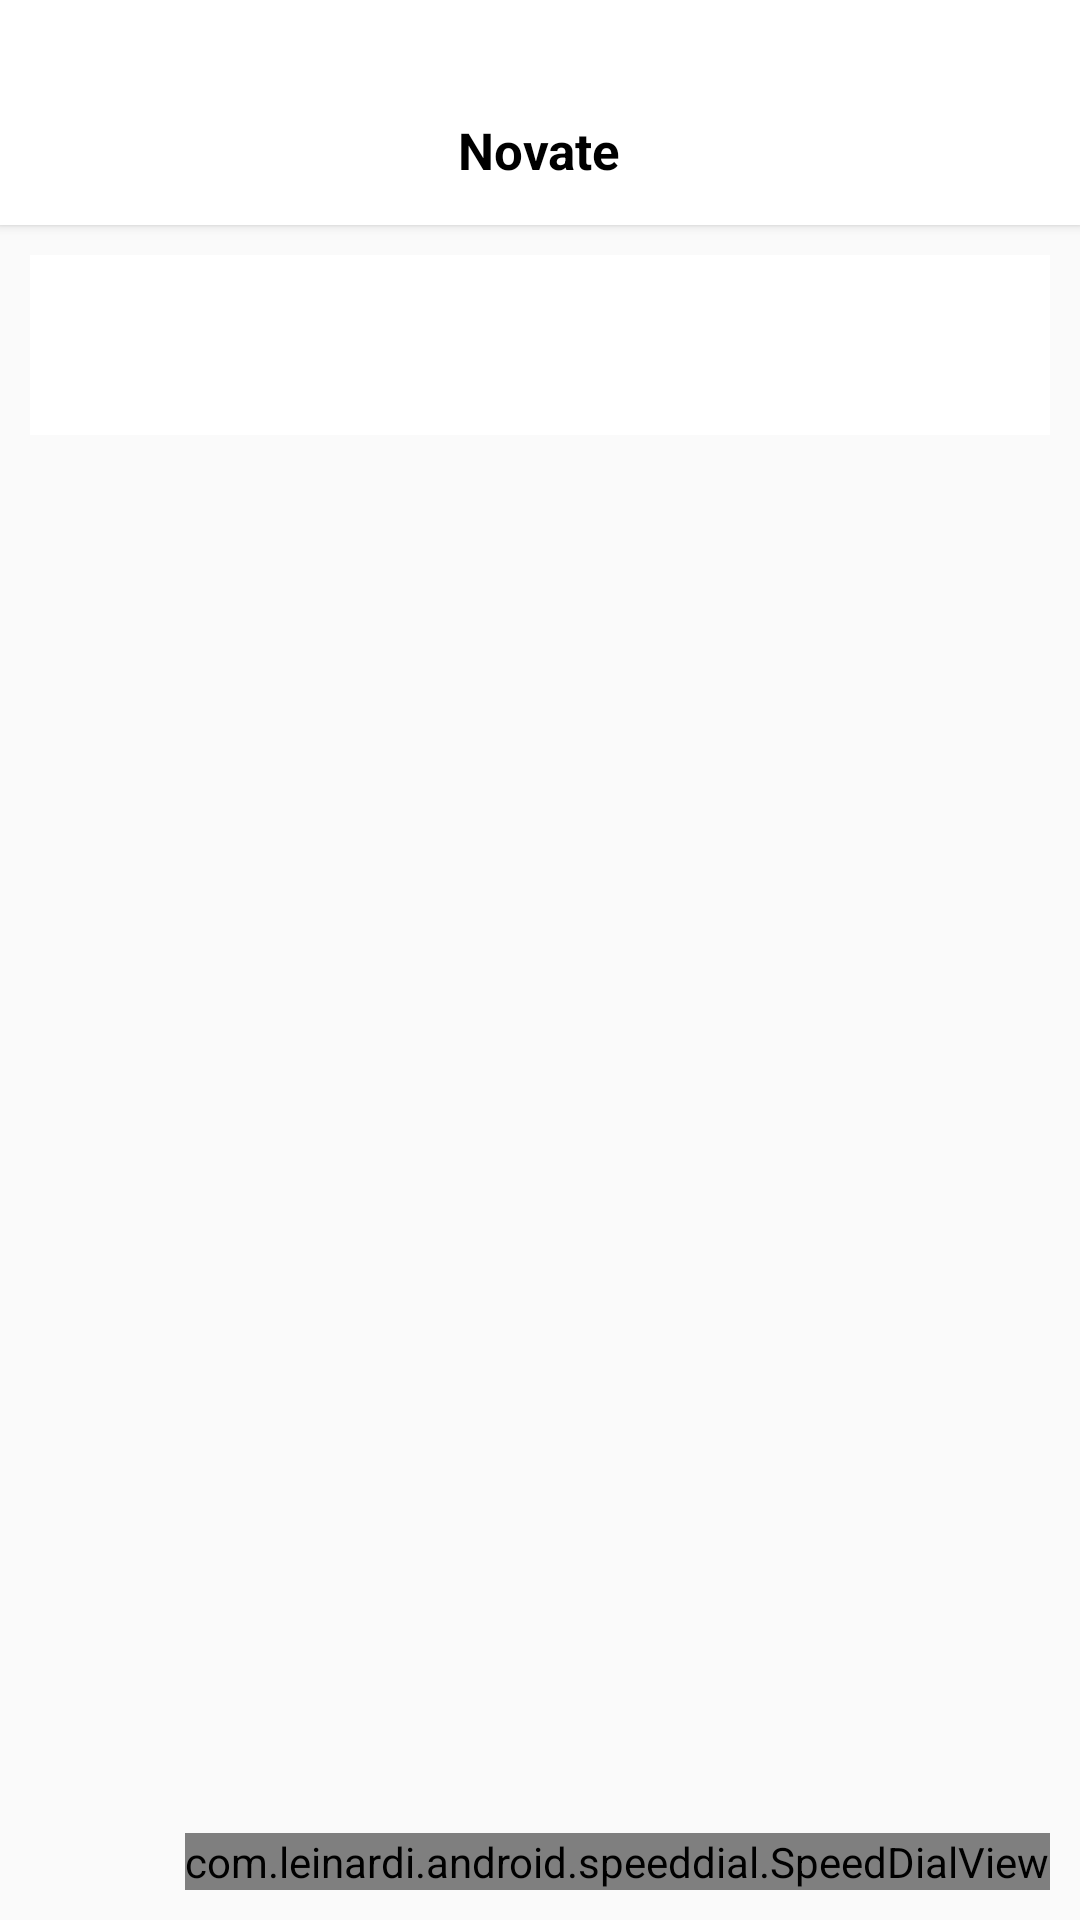

Reconstruct the res/layout file that produces this screen, plus the resources it refers to.
<!-- AndroidManifest.xml: application theme AppTheme -->
<!-- res/layout/activity_main.xml -->
<?xml version="1.0" encoding="utf-8"?>
<androidx.constraintlayout.widget.ConstraintLayout xmlns:android="http://schemas.android.com/apk/res/android"
    xmlns:app="http://schemas.android.com/apk/res-auto"
    xmlns:tools="http://schemas.android.com/tools"
    android:layout_width="match_parent"
    android:layout_height="match_parent"
    tools:context=".MainActivity">

    <FrameLayout
        android:id="@+id/action_bar"
        android:layout_width="match_parent"
        android:layout_height="75dp"
        android:background="@color/white"
        android:elevation="2dp"
        app:layout_constraintTop_toTopOf="parent">

        <TextView
            android:id="@+id/title"
            android:layout_width="wrap_content"
            android:layout_height="50dp"
            android:layout_gravity="bottom|center_horizontal"
            android:gravity="center"
            android:text="Novate"
            android:textColor="@color/black"
            android:textSize="17dp"
            android:textStyle="bold" />

    </FrameLayout>

    <EditText
        android:id="@+id/title_edit"
        android:layout_width="match_parent"
        android:layout_height="60dp"
        android:background="@color/white"
        app:layout_constraintTop_toBottomOf="@id/action_bar"
        android:layout_margin="10dp"
        />

    <EditText
        android:layout_margin="10dp"
        android:id="@+id/content_edit"
        android:layout_width="match_parent"
        android:layout_height="wrap_content"
        android:background="@null"
        app:layout_constraintTop_toBottomOf="@id/title_edit" />


    <com.leinardi.android.speeddial.SpeedDialView
        android:id="@+id/speedDial"
        android:layout_width="wrap_content"
        android:layout_height="wrap_content"
        android:layout_margin="10dp"
        app:layout_constraintBottom_toBottomOf="parent"
        app:layout_constraintRight_toRightOf="parent"
        app:sdMainFabClosedSrc="@drawable/ic_add_white_24dp" />


</androidx.constraintlayout.widget.ConstraintLayout>
<!-- resources referenced by this layout -->
<resources>
  <color name="black">#000000</color>
  <color name="white">#ffffff</color>
  <style name="AppTheme" parent="Theme.AppCompat.Light.NoActionBar">
          
          <item name="android:windowNoTitle">true</item>
  
          <item name="android:colorAccent">@color/colorAccent</item>
  
      </style>
  <color name="colorAccent">#D81B60</color>
</resources>
